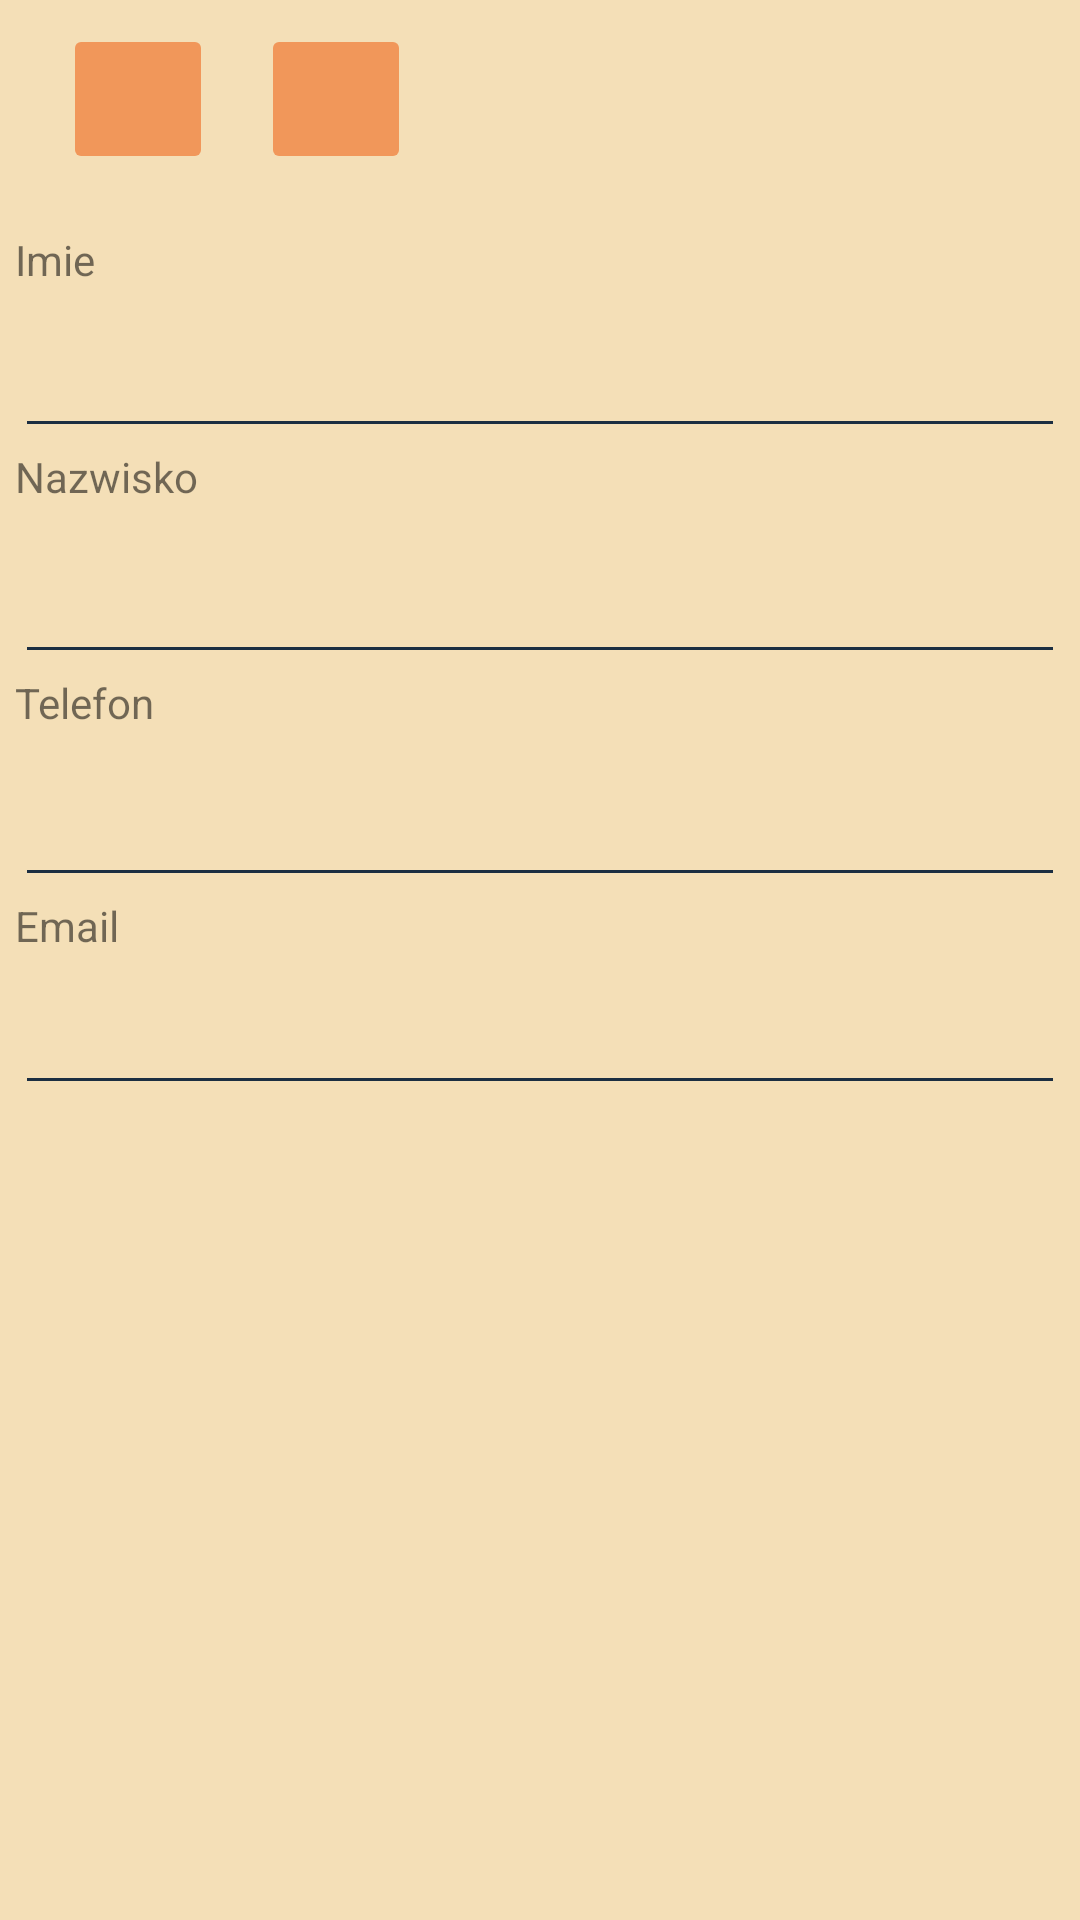

Here is an Android app screen rendered from its layout file. Give the layout XML and the strings, colors and styles it references.
<!-- AndroidManifest.xml: activity theme MyTheme -->
<!-- res/layout/add_student.xml -->
<?xml version="1.0" encoding="utf-8"?>
<ScrollView xmlns:android="http://schemas.android.com/apk/res/android"
    android:layout_width="fill_parent"
    android:layout_height="wrap_content"
    android:orientation="vertical"
    android:padding="0dp"
    android:fillViewport="false">

<LinearLayout




    android:orientation="vertical"
    android:layout_width="match_parent"
    android:layout_height="match_parent"
    android:layout_margin="5dp"
    >


    <include
        layout="@layout/custom_toolbar"
        android:id="@+id/appBar"/>


    <TextView
        android:id="@+id/textView5"
        android:layout_width="match_parent"
        android:layout_height="wrap_content"
        android:layout_alignParentStart="true"
        android:layout_below="@+id/editText1"
        android:layout_marginBottom="12dp"
        android:layout_marginTop="16dp"
        android:layout_weight="1"
        android:text="Imie
"
        />

    <EditText
        android:id="@+id/add_student_name"
        android:layout_width="match_parent"
        android:layout_height="wrap_content"
        android:layout_alignParentStart="true"
        android:layout_below="@+id/textView3"
        android:layout_weight="2"
        android:ems="2"
        android:inputType="textPersonName"
        android:textColor="#000000"/>


    <TextView
        android:id="@+id/textView6"
        android:layout_width="match_parent"
        android:layout_height="wrap_content"
        android:layout_alignParentStart="true"
        android:layout_below="@+id/editText1"
        android:layout_marginBottom="15dp"
        android:layout_weight="1"
        android:text="Nazwisko
" />

    <EditText
        android:id="@+id/add_student_lastname"
        android:layout_width="match_parent"
        android:layout_height="wrap_content"
        android:layout_alignParentStart="true"
        android:layout_below="@+id/textView3"
        android:layout_weight="2"
        android:ems="2"
        android:inputType="textPersonName"
        android:textColor="#000000"
        />


    <TextView
        android:id="@+id/textView7"
        android:layout_width="match_parent"
        android:layout_height="wrap_content"
        android:layout_alignParentStart="true"
        android:layout_below="@+id/editText1"
        android:layout_marginBottom="14dp"
        android:layout_weight="1"
        android:text="Telefon
"
         />

    <EditText
        android:id="@+id/add_student_phone"
        android:layout_width="match_parent"
        android:layout_height="wrap_content"
        android:layout_alignParentStart="true"
        android:layout_below="@+id/textView3"
        android:layout_weight="2"
        android:ems="2"
        android:inputType="phone"
        android:textColor="#000000"
        />


    <TextView
        android:id="@+id/textView8"
        android:layout_width="match_parent"
        android:layout_height="wrap_content"
        android:layout_alignParentStart="true"
        android:layout_below="@+id/editText1"
        android:layout_marginBottom="9dp"
        android:layout_weight="1"
        android:text="Email
" />

    <EditText
        android:id="@+id/add_student_email"
        android:layout_width="match_parent"
        android:layout_height="wrap_content"
        android:layout_alignParentStart="true"
        android:layout_below="@+id/textView3"
        android:layout_weight="2"
        android:ems="2"
        android:inputType="textEmailAddress"
        android:textColor="#000000"/>


</LinearLayout>
</ScrollView>
<!-- res/layout/custom_toolbar.xml (included above) -->
<?xml version="1.0" encoding="utf-8"?>
<android.support.v7.widget.Toolbar xmlns:android="http://schemas.android.com/apk/res/android"
    android:layout_width="match_parent"
    android:layout_height="wrap_content">

    <ImageButton
        android:id="@+id/button_home"
        android:layout_width="50dp"
        android:layout_height="50dp"
        android:layout_alignParentEnd="true"
        android:layout_alignParentTop="true"
        android:layout_marginEnd="16dp"
        android:adjustViewBounds="true"
        android:padding="10dp"
        android:scaleType="fitCenter"
        android:src="@drawable/home" />

    <ImageButton
        android:id="@+id/button_save"
        android:layout_width="50dp"
        android:layout_height="50dp"
        android:layout_alignParentTop="true"
        android:layout_marginEnd="17dp"
        android:layout_toStartOf="@+id/button_home"
        android:adjustViewBounds="true"
        android:padding="10dp"
        android:scaleType="fitCenter"
        android:src="@drawable/save" />

</android.support.v7.widget.Toolbar>
<!-- resources referenced by this layout -->
<resources>
  <style name="MyTheme" parent="Theme.AppCompat.Light.DarkActionBar">
          <item name="colorPrimaryDark">@color/colorPrimaryDark</item>
          <item name="colorAccent">@color/myTheme_theme_accent</item>
          <item name="android:textColorSecondary">@color/myTheme_theme_accent</item>
          <item name="android:textColorSecondaryInverse">@android:color/holo_orange_dark</item>
          <item name="android:textColorPrimaryInverse">@android:color/holo_orange_dark</item>
          <item name="android:colorBackground">@color/myTheme_theme_background</item>
          <item name="android:colorButtonNormal">@color/myTheme_theme_button</item>
          <item name="colorButtonNormal">@color/myTheme_theme_button</item>
          <item name="windowActionBar">false</item>
          <item name="windowNoTitle">true</item>
          <item name="android:windowBackground">@color/myTheme_theme_background</item>
          <item name="android:statusBarColor">@color/lineColor</item>
      </style>
  <color name="colorPrimaryDark">#e9dbd1</color>
  <color name="myTheme_theme_accent">#1B2E41</color>
  <color name="myTheme_theme_background">#F4DFB7</color>
  <color name="myTheme_theme_button">#F1975A</color>
  <color name="lineColor">#d5ccc2</color>
</resources>
